Dataset: processed_dataset (GitHub, RuhinaazYerur/CSE-2022-26-Batch-B3). Classes: fully cooked, semi cooked.

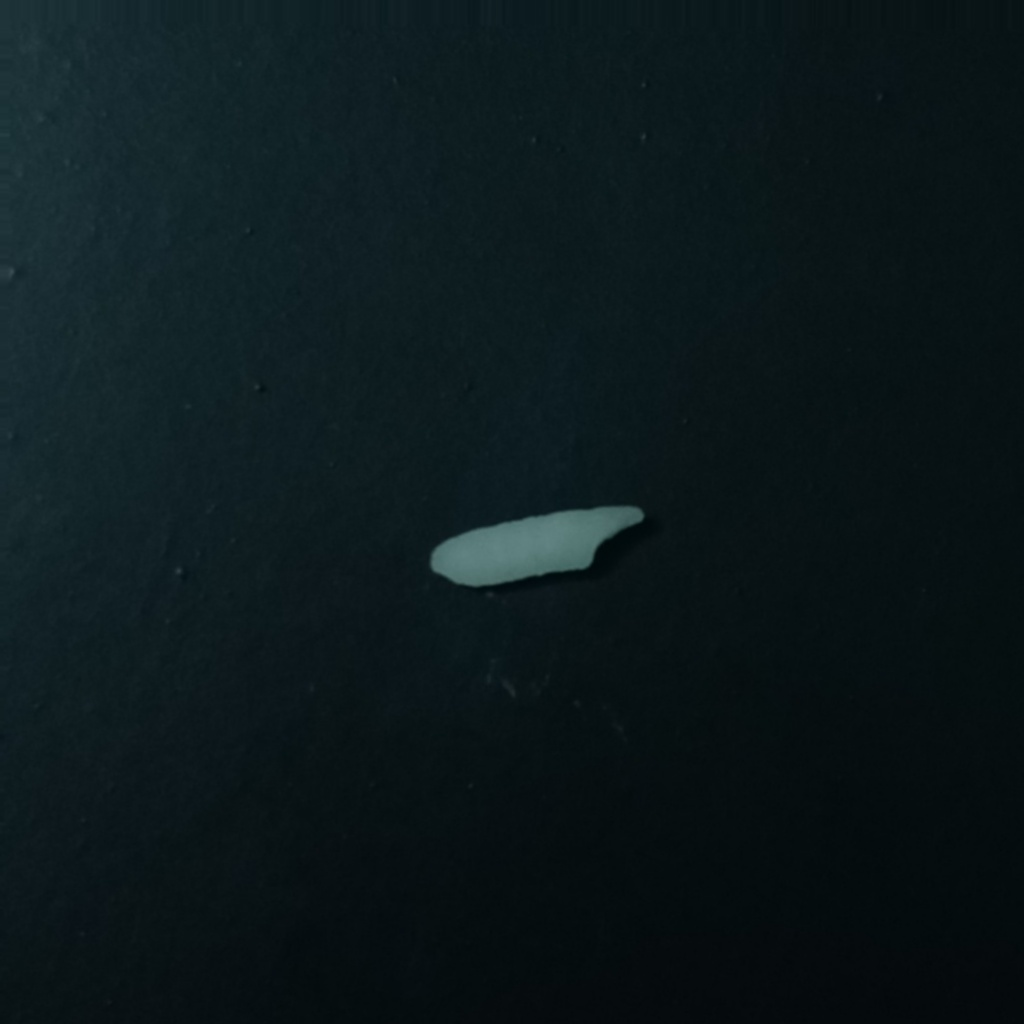
Label: semi cooked

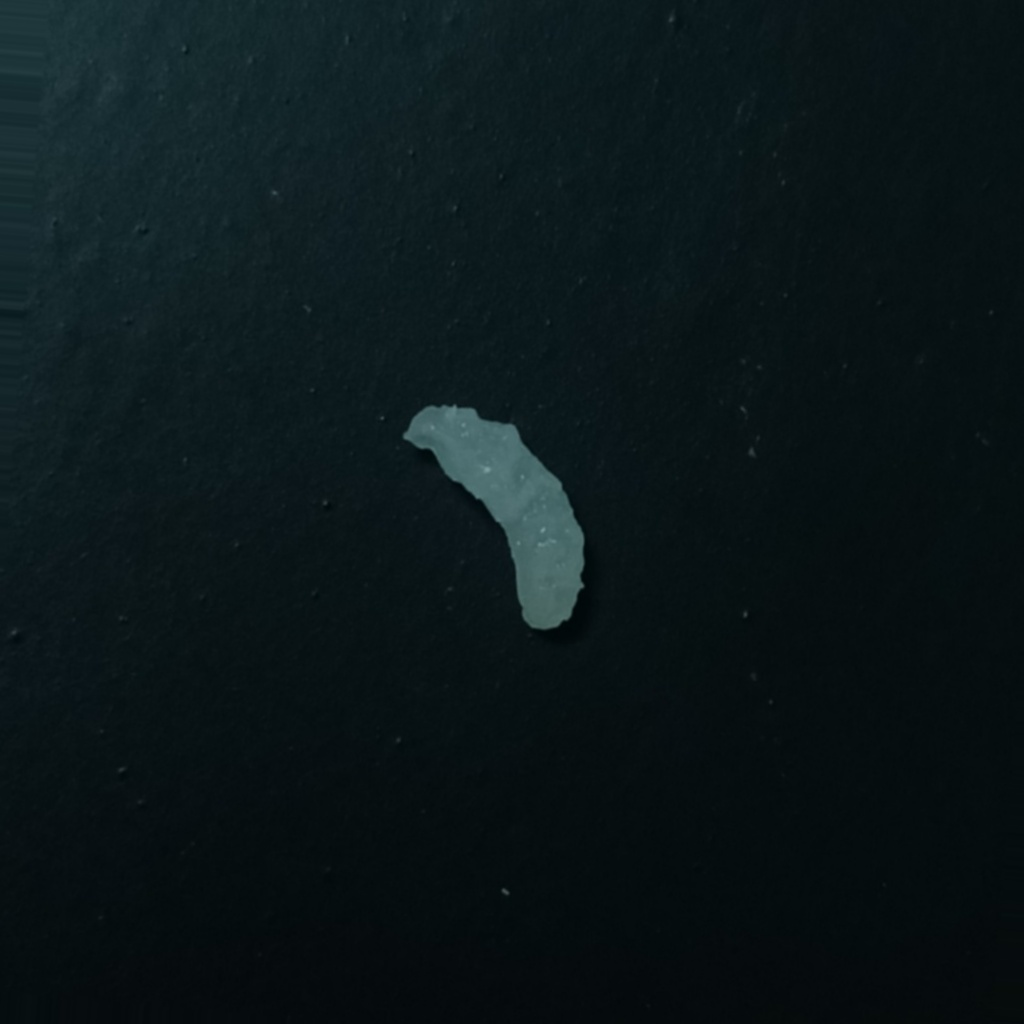
Label: fully cooked

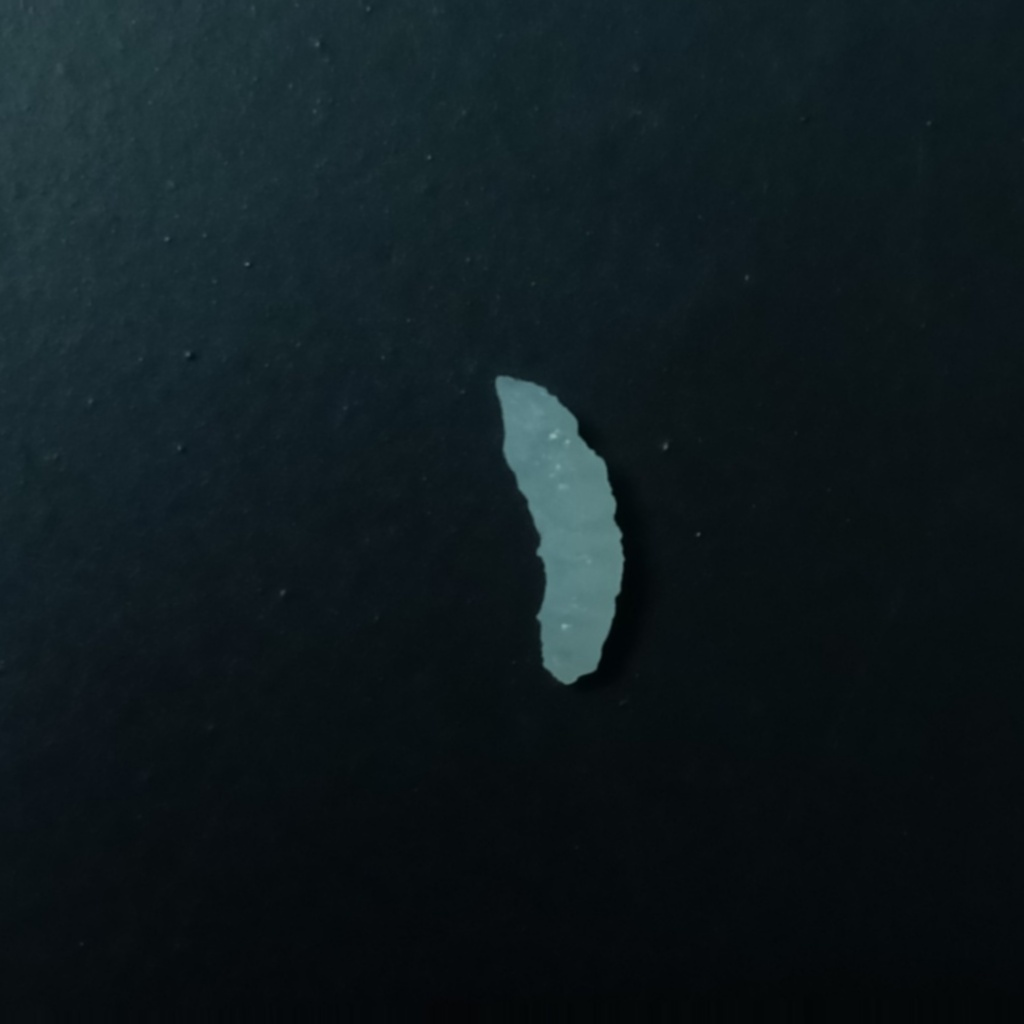
Label: fully cooked

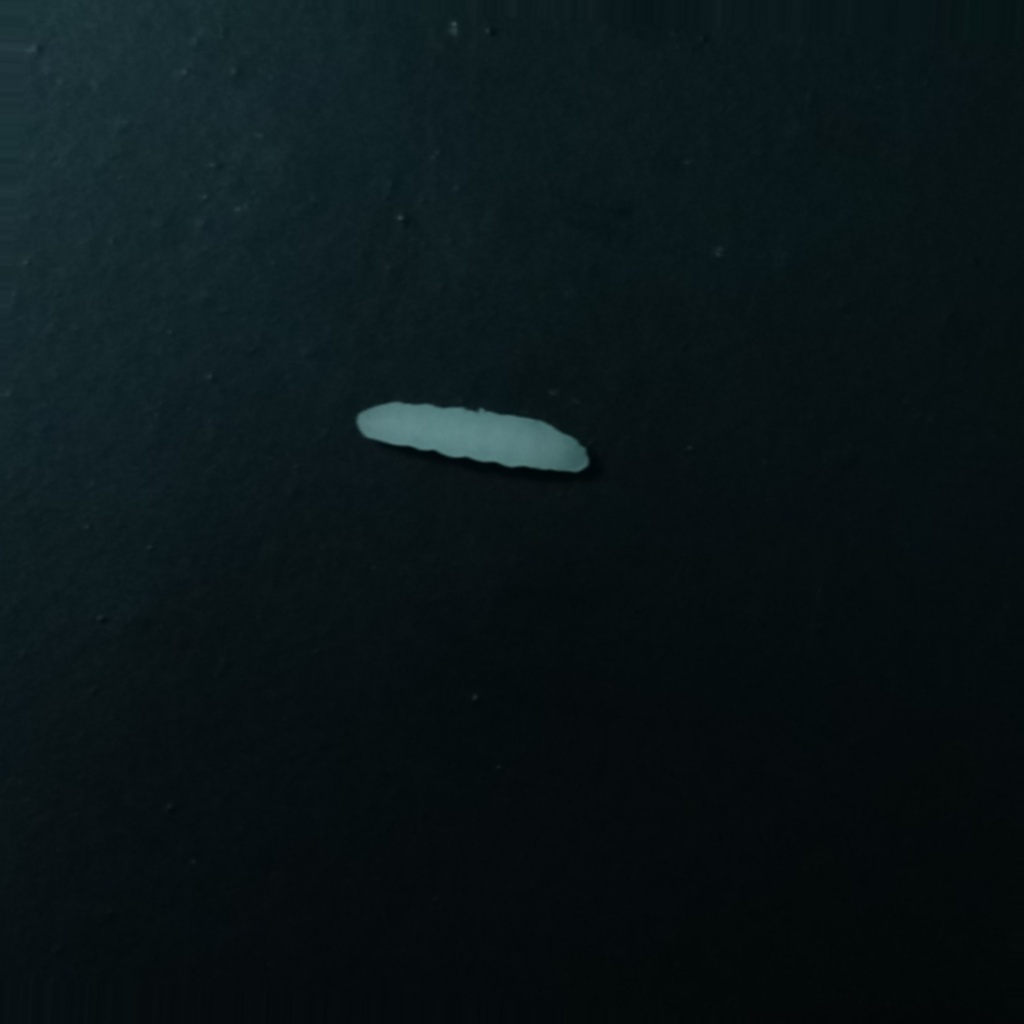
Label: semi cooked

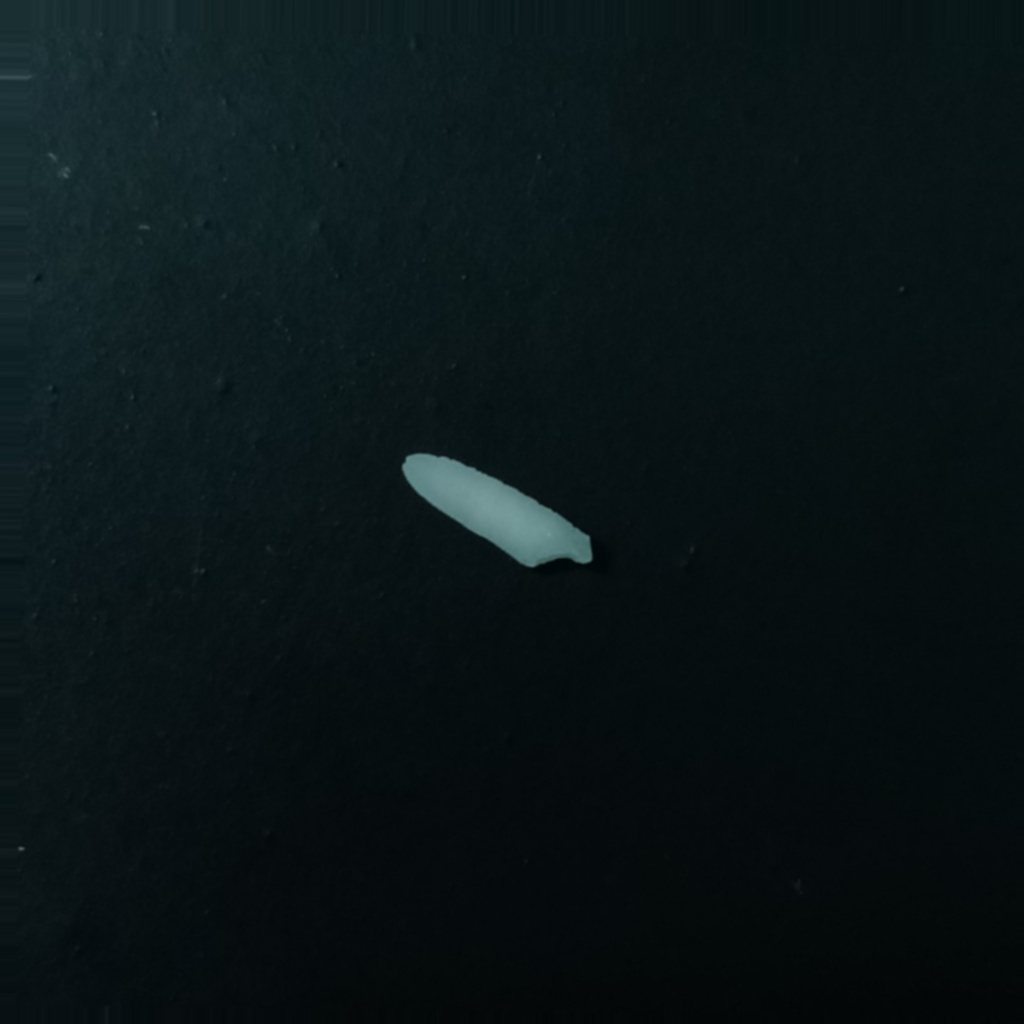
Label: semi cooked

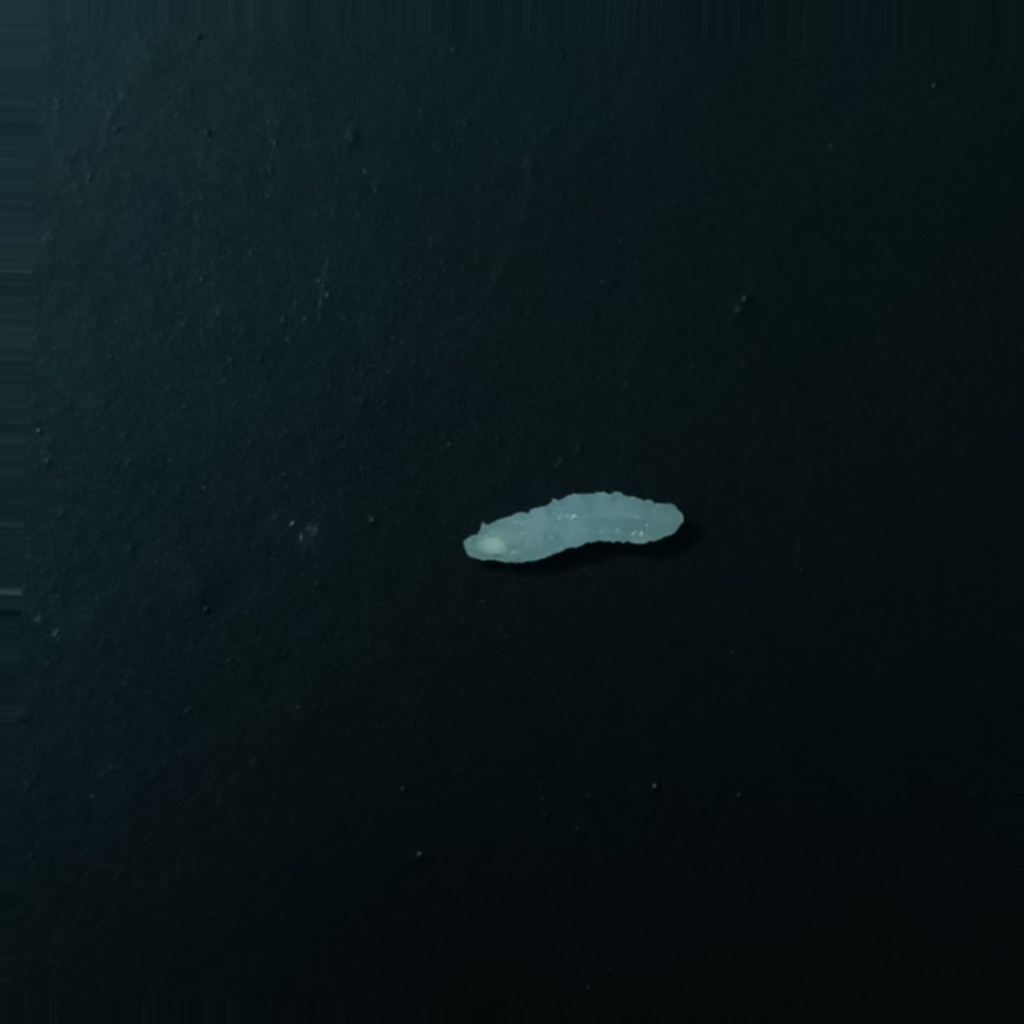
Label: fully cooked
